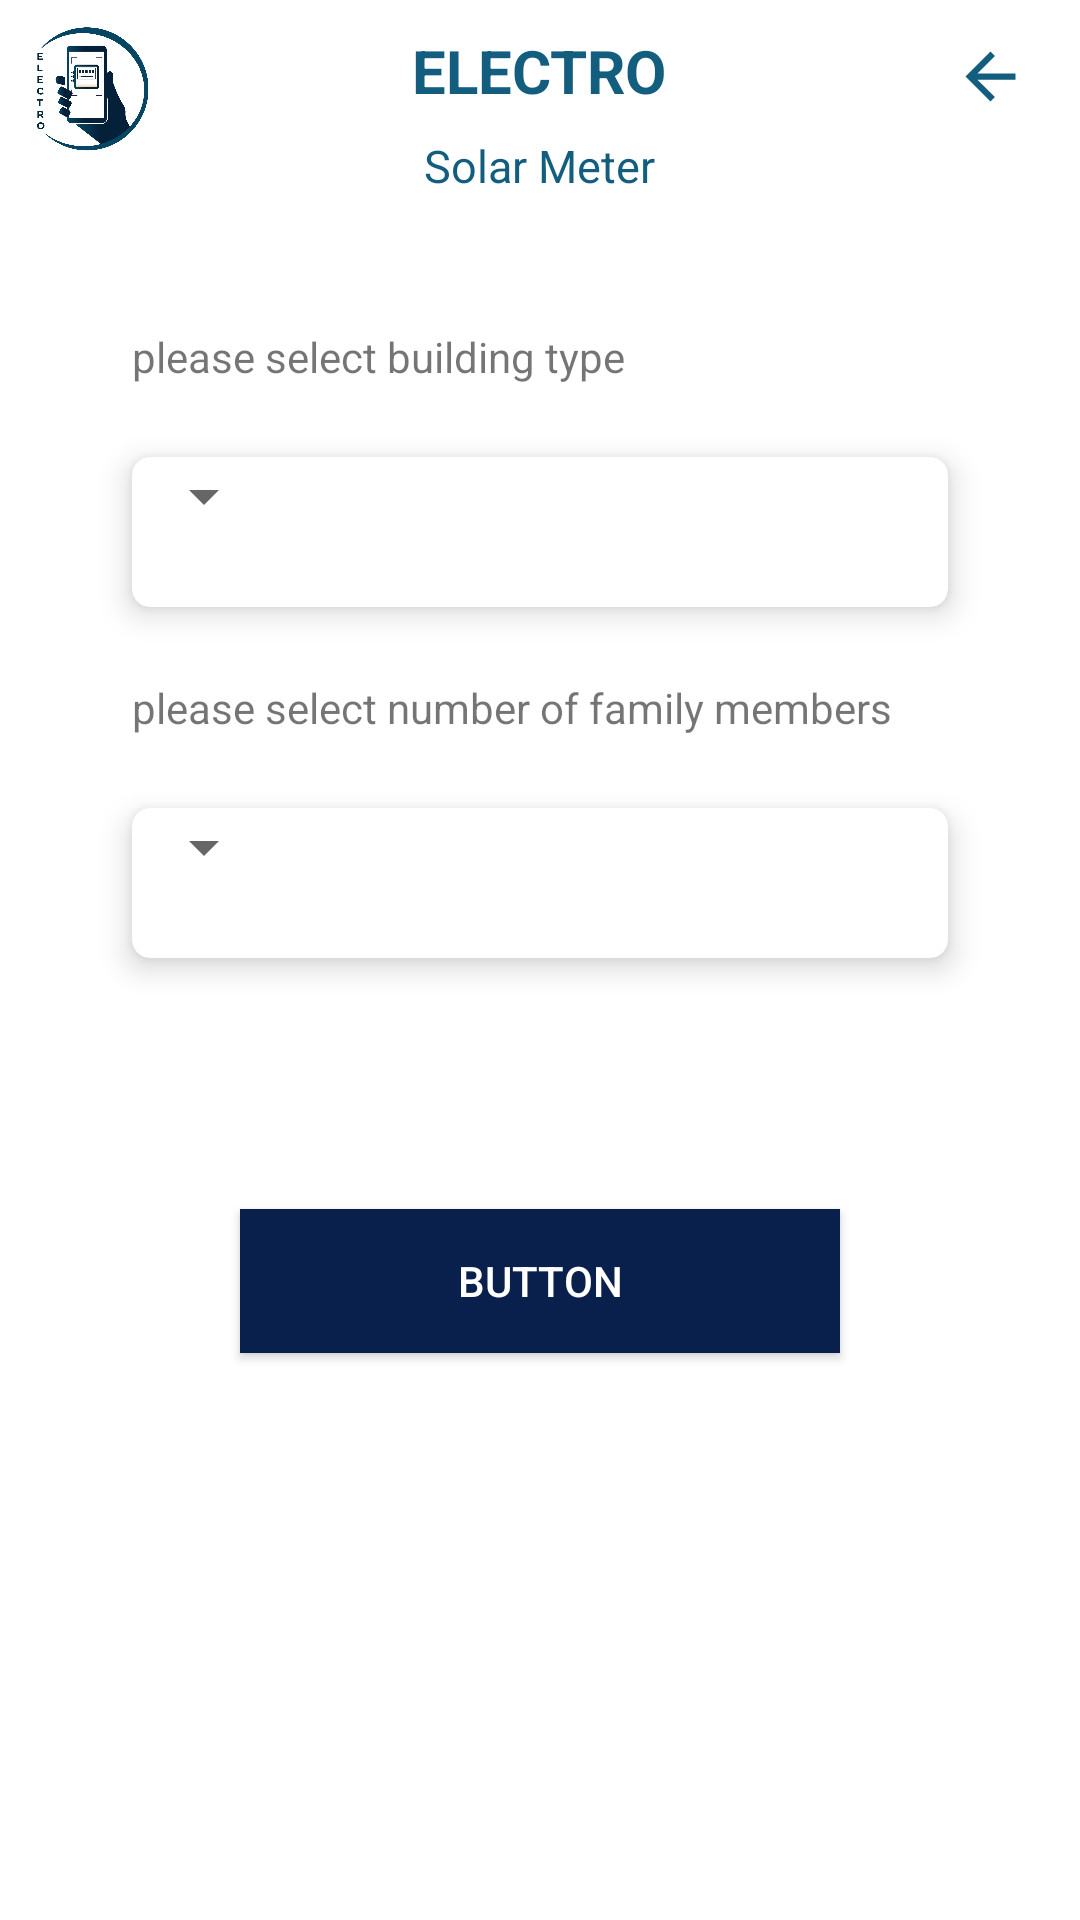

Produce the Android XML layout that renders to this screen, including the resource entries it uses.
<!-- AndroidManifest.xml: application theme Theme.Electro2022_135 -->
<!-- res/layout/activity_predict_bill.xml -->
<?xml version="1.0" encoding="utf-8"?>
<androidx.constraintlayout.widget.ConstraintLayout xmlns:android="http://schemas.android.com/apk/res/android"
    xmlns:app="http://schemas.android.com/apk/res-auto"
    xmlns:tools="http://schemas.android.com/tools"
    android:layout_width="match_parent"
    android:layout_height="match_parent"
    android:background="#FFFFFF"
    tools:context=".PredictBill">

    <RelativeLayout
        android:id="@+id/relativeLayout"
        android:layout_width="match_parent"
        android:layout_height="wrap_content"
        app:layout_constraintTop_toTopOf="parent"
        tools:layout_editor_absoluteX="4dp">

        <TextView
            android:layout_width="wrap_content"
            android:layout_height="wrap_content"
            android:layout_centerHorizontal="true"
            android:layout_marginStart="60dp"
            android:layout_marginTop="10dp"
            android:text="ELECTRO"
            android:textAlignment="center"
            android:textColor="#135E7E"
            android:textSize="20sp"
            android:textStyle="bold" />


        <TextView
            android:layout_width="wrap_content"
            android:layout_height="wrap_content"
            android:layout_centerHorizontal="true"
            android:layout_marginStart="60dp"
            android:layout_marginTop="45dp"
            android:text="Solar Meter"
            android:textAlignment="center"
            android:textColor="#135E7E"
            android:textSize="15sp" />

        <ImageView
            android:layout_width="60dp"
            android:layout_height="60dp"
            android:layout_alignParentLeft="true"
            android:src="@drawable/logo_main" />

        <ImageView
            android:layout_width="30dp"
            android:layout_height="25dp"
            android:layout_alignParentTop="true"
            android:onClick="navigateBackward"
            android:layout_alignParentRight="true"
            android:layout_marginTop="13dp"
            android:layout_marginRight="15dp"
            android:src="@drawable/ic_baseline_arrow_back_24" />

    </RelativeLayout>


    <androidx.appcompat.widget.AppCompatButton
        android:id="@+id/button"
        android:layout_width="200dp"
        android:layout_height="wrap_content"
        android:layout_marginBottom="189dp"
        android:background="@drawable/custom_button"
        android:text="Button"
        android:textColor="@color/white"
        app:layout_constraintBottom_toBottomOf="parent"
        app:layout_constraintEnd_toEndOf="parent"
        app:layout_constraintHorizontal_bias="0.5"
        app:layout_constraintStart_toStartOf="parent" />

    <LinearLayout
        android:layout_width="0dp"
        android:layout_height="wrap_content"
        android:layout_marginStart="32dp"
        android:layout_marginTop="32dp"
        android:layout_marginEnd="32dp"
        android:orientation="vertical"
        app:layout_constraintEnd_toEndOf="parent"
        app:layout_constraintStart_toStartOf="parent"
        app:layout_constraintTop_toBottomOf="@+id/relativeLayout">


        <TextView
            android:layout_width="wrap_content"
            android:layout_height="wrap_content"
            android:layout_margin="12dp"
            android:text="please select building type" />

        <androidx.cardview.widget.CardView

            android:id="@+id/buildingTypeCard"
            android:layout_width="match_parent"
            android:layout_height="wrap_content"
            android:layout_row="1"
            android:layout_columnWeight="1"
            android:layout_margin="12dp"
            android:clickable="true"
            app:cardCornerRadius="6sp"
            app:cardElevation="6dp">

            <LinearLayout
                android:layout_width="wrap_content"
                android:layout_height="50dp">

                <Spinner
                    android:id="@+id/buildingType"
                    android:layout_width="match_parent"
                    android:layout_height="wrap_content"
                    android:padding="13dp"
                    android:paddingTop="13dp" />

            </LinearLayout>
        </androidx.cardview.widget.CardView>


        <TextView
            android:layout_width="wrap_content"
            android:layout_height="wrap_content"
            android:layout_margin="12dp"
            android:text="please select number of family members" />

        <androidx.cardview.widget.CardView
            android:id="@+id/familyMemberCard"
            android:layout_width="match_parent"
            android:layout_height="wrap_content"
            android:layout_row="1"
            android:layout_columnWeight="1"
            android:layout_margin="12dp"
            android:clickable="true"
            app:cardCornerRadius="6sp"
            app:cardElevation="6dp">

            <LinearLayout
                android:layout_width="wrap_content"
                android:layout_height="50dp">

                <Spinner
                    android:id="@+id/familyMembers"
                    android:layout_width="match_parent"
                    android:layout_height="wrap_content"
                    android:padding="13dp"
                    android:paddingTop="13dp" />

            </LinearLayout>

        </androidx.cardview.widget.CardView>
    </LinearLayout>
</androidx.constraintlayout.widget.ConstraintLayout>
<!-- resources referenced by this layout -->
<resources>
  <!-- drawable custom_button (drawable-v24) -->
  <?xml version="1.0" encoding="utf-8"?>
  <selector xmlns:android="http://schemas.android.com/apk/res/android">
  <item>
      <color android:color="#091F4C"/>
      <shape>
          <corners android:radius="13dp"/>
      </shape>
  </item>
  </selector>
  <!-- drawable ic_baseline_arrow_back_24 (drawable-v24) -->
  <vector android:height="24dp" android:tint="#135E7E"
      android:viewportHeight="24" android:viewportWidth="24"
      android:width="24dp" xmlns:android="http://schemas.android.com/apk/res/android">
      <path android:fillColor="@android:color/white" android:pathData="M20,11H7.83l5.59,-5.59L12,4l-8,8 8,8 1.41,-1.41L7.83,13H20v-2z"/>
  </vector>
  <!-- drawable logo_main: jpg bitmap (drawable-v24, 105309 bytes) -->
  <style name="Theme.Electro2022_135" parent="Theme.MaterialComponents.DayNight.NoActionBar">
          
          <item name="colorPrimary">@color/purple_500</item>
          <item name="colorPrimaryVariant">@color/purple_700</item>
          <item name="colorOnPrimary">@color/white</item>
          
          <item name="colorSecondary">@color/teal_200</item>
          <item name="colorSecondaryVariant">@color/teal_700</item>
          <item name="colorOnSecondary">@color/black</item>
          
          <item name="android:statusBarColor" tools:targetApi="l">?attr/colorPrimaryVariant</item>
          
      </style>
  <!-- not gathered from this repository: default colours our renderer supplied (Android Studio template values) -->
  <color name="purple_500">#FF6200EE</color>
  <color name="purple_700">#FF3700B3</color>
  <color name="teal_200">#FF03DAC5</color>
  <color name="teal_700">#FF018786</color>
  <color name="black">#FF000000</color>
  <color name="white">#FFFFFFFF</color>
</resources>
